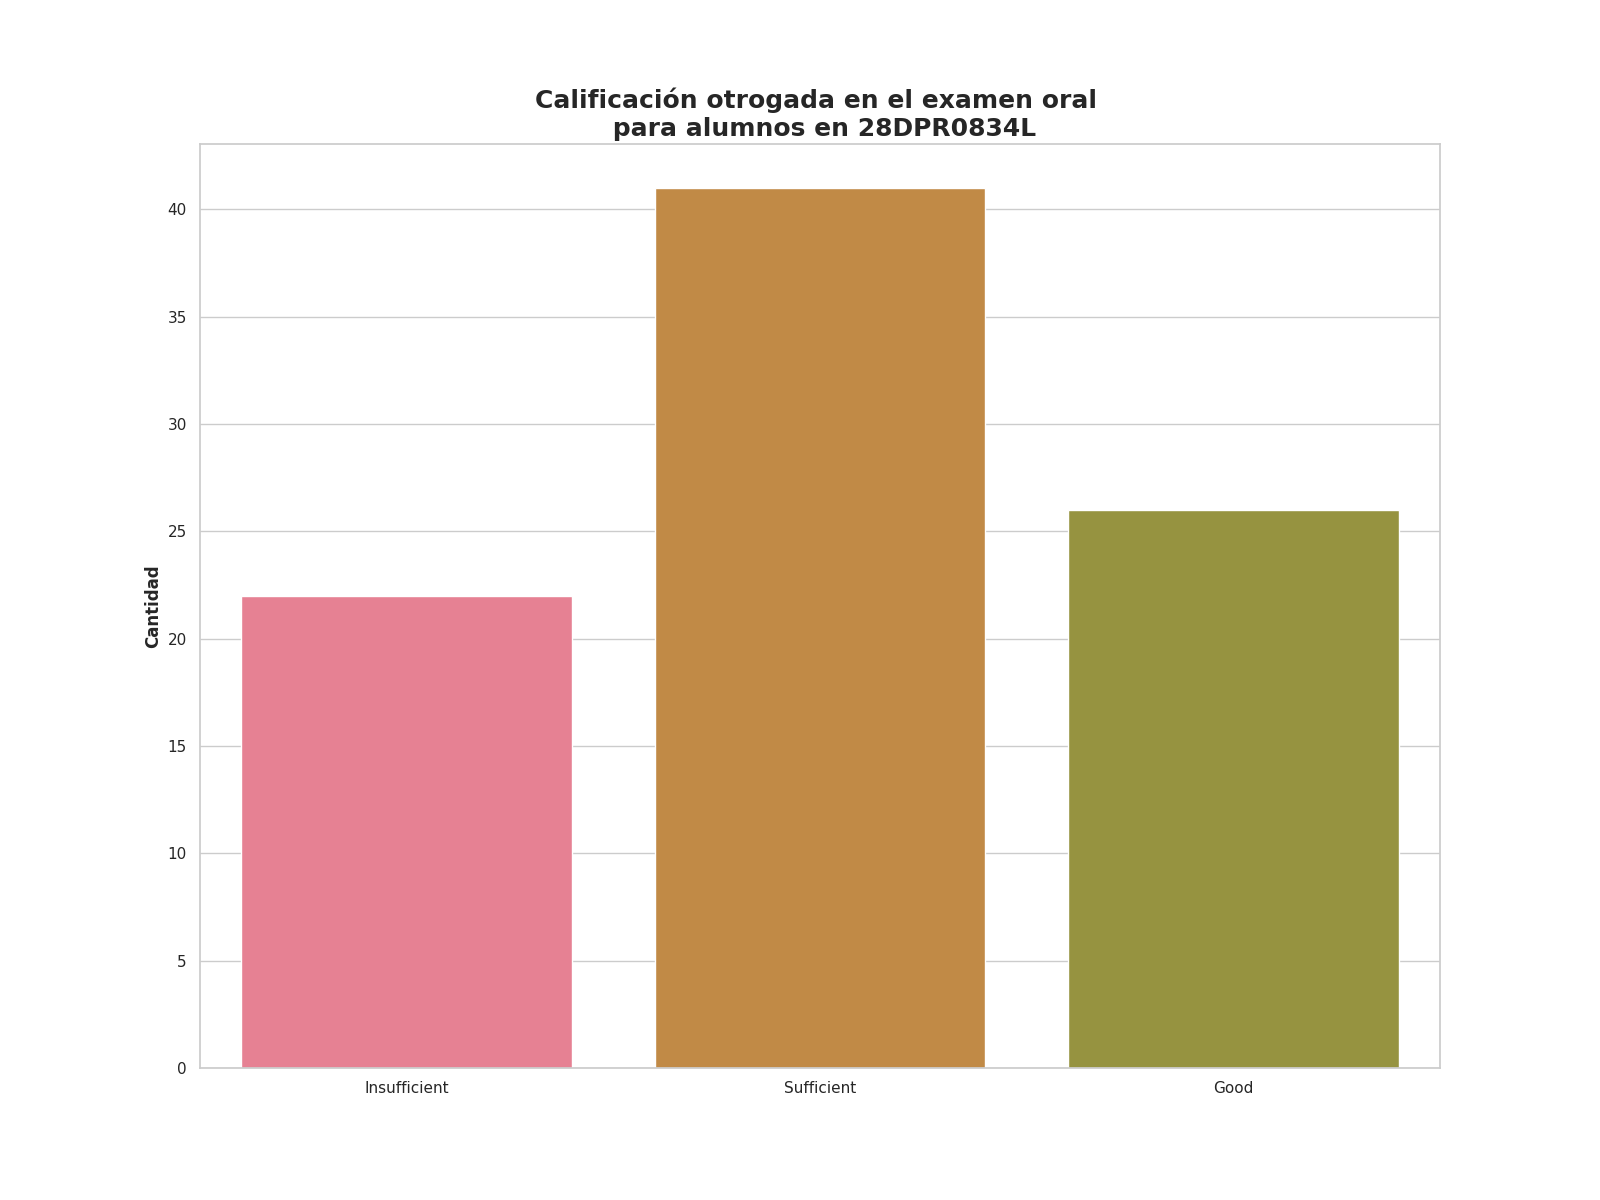

Data behind this chart, as committed beside it:
Calificación de examen oral, Alumnos con esta evalución
Insufficient, 22
Sufficient, 41
Good, 26
